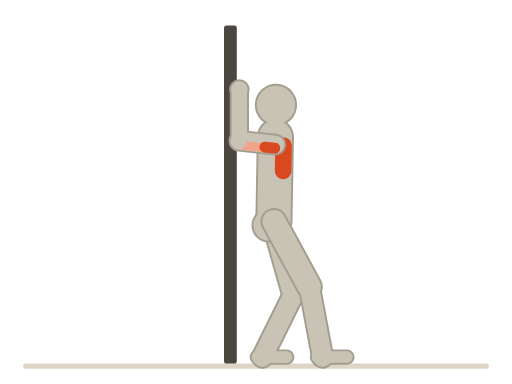
t = 0.00 s
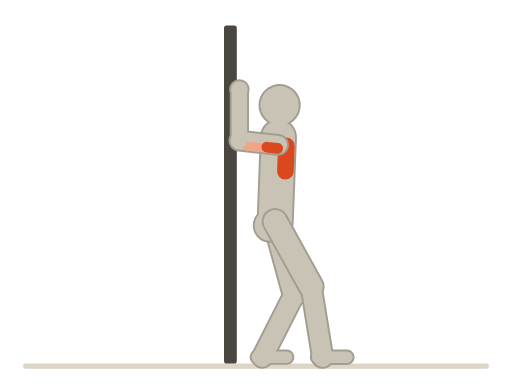
t = 0.38 s
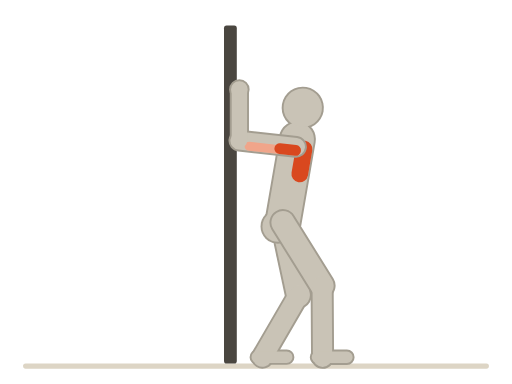
t = 1.13 s
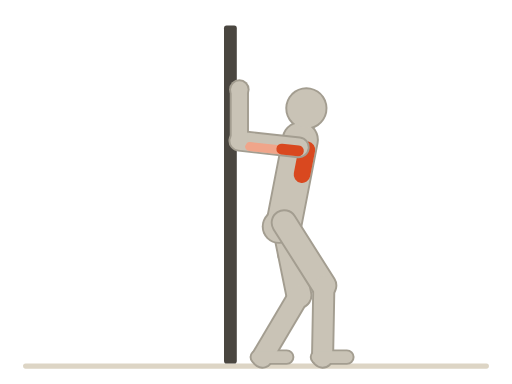
t = 1.50 s
t = 1.88 s: frame unchanged from t = 1.13 s, image omitted
t = 2.63 s: frame unchanged from t = 0.38 s, image omitted

The animated SVG that drew these frames (rendered in a browser with its animation timeline set to each time). Animation: 39 SMIL elements (animate=5,animateTransform=34); one cycle of 3.00 s, repeats indefinitely.

<svg xmlns="http://www.w3.org/2000/svg" viewBox="0 0 400 300"><title>门框胸部拉伸 · Doorway Pec Stretch</title><line x1="20" y1="286" x2="380" y2="286" stroke="#ddd5c5" stroke-width="4" stroke-linecap="round"/><rect x="175" y="20" width="10" height="264" rx="2" fill="#4a4640" opacity="1"/><g transform="translate(214 173)"><animateTransform attributeName="transform" type="translate" values="214 173;222 174;214 173" dur="3s" repeatCount="indefinite" calcMode="spline" keyTimes="0;0.5;1" keySplines="0.45 0 0.55 1;0.45 0 0.55 1"/><g><g><g transform="rotate(1)"><animateTransform attributeName="transform" type="rotate" values="1;11;1" dur="3s" repeatCount="indefinite" calcMode="spline" keyTimes="0;0.5;1" keySplines="0.45 0 0.55 1;0.45 0 0.55 1"/><g transform="translate(0 -60)"><g><line x1="0" y1="0" x2="0" y2="44" stroke="#a39d90" stroke-width="17" stroke-linecap="round"/><g transform="translate(0 44)"><g transform="rotate(-10)"><line x1="0" y1="0" x2="0" y2="40" stroke="#a39d90" stroke-width="15" stroke-linecap="round"/><g transform="translate(0 40)"><g><circle cx="0" cy="0" r="8" fill="#a39d90"/></g></g></g></g></g></g></g></g></g></g><g transform="translate(214 173)"><animateTransform attributeName="transform" type="translate" values="214 173;222 174;214 173" dur="3s" repeatCount="indefinite" calcMode="spline" keyTimes="0;0.5;1" keySplines="0.45 0 0.55 1;0.45 0 0.55 1"/><g><g><g transform="rotate(1)"><animateTransform attributeName="transform" type="rotate" values="1;11;1" dur="3s" repeatCount="indefinite" calcMode="spline" keyTimes="0;0.5;1" keySplines="0.45 0 0.55 1;0.45 0 0.55 1"/><g transform="translate(0 -60)"><g><line x1="0" y1="0" x2="0" y2="44" stroke="#c9c3b6" stroke-width="14" stroke-linecap="round"/><g transform="translate(0 44)"><g transform="rotate(-10)"><line x1="0" y1="0" x2="0" y2="40" stroke="#c9c3b6" stroke-width="12" stroke-linecap="round"/><g transform="translate(0 40)"><g><circle cx="0" cy="0" r="6.5" fill="#c9c3b6"/></g></g></g></g></g></g></g></g></g></g><g transform="translate(214 173)"><animateTransform attributeName="transform" type="translate" values="214 173;222 174;214 173" dur="3s" repeatCount="indefinite" calcMode="spline" keyTimes="0;0.5;1" keySplines="0.45 0 0.55 1;0.45 0 0.55 1"/><g><g><g transform="rotate(-15.83)"><animateTransform attributeName="transform" type="rotate" values="-15.83;-11.5;-15.83" dur="3s" repeatCount="indefinite" calcMode="spline" keyTimes="0;0.5;1" keySplines="0.45 0 0.55 1;0.45 0 0.55 1"/><line x1="0" y1="0" x2="0" y2="58" stroke="#a39d90" stroke-width="21" stroke-linecap="round"/><g transform="translate(0 58)"><g transform="rotate(42.14)"><animateTransform attributeName="transform" type="rotate" values="42.14;42.18;42.14" dur="3s" repeatCount="indefinite" calcMode="spline" keyTimes="0;0.5;1" keySplines="0.45 0 0.55 1;0.45 0 0.55 1"/><line x1="0" y1="0" x2="0" y2="56" stroke="#a39d90" stroke-width="18" stroke-linecap="round"/><g transform="translate(0 56)"><g transform="rotate(-26.31)"><animateTransform attributeName="transform" type="rotate" values="-26.31;-30.67;-26.31" dur="3s" repeatCount="indefinite" calcMode="spline" keyTimes="0;0.5;1" keySplines="0.45 0 0.55 1;0.45 0 0.55 1"/><line x1="-4" y1="0" x2="19" y2="0" stroke="#a39d90" stroke-width="12" stroke-linecap="round"/></g></g></g></g></g></g></g></g><g transform="translate(214 173)"><animateTransform attributeName="transform" type="translate" values="214 173;222 174;214 173" dur="3s" repeatCount="indefinite" calcMode="spline" keyTimes="0;0.5;1" keySplines="0.45 0 0.55 1;0.45 0 0.55 1"/><g><g><g transform="rotate(-15.83)"><animateTransform attributeName="transform" type="rotate" values="-15.83;-11.5;-15.83" dur="3s" repeatCount="indefinite" calcMode="spline" keyTimes="0;0.5;1" keySplines="0.45 0 0.55 1;0.45 0 0.55 1"/><line x1="0" y1="0" x2="0" y2="58" stroke="#c9c3b6" stroke-width="18" stroke-linecap="round"/><g transform="translate(0 58)"><g transform="rotate(42.14)"><animateTransform attributeName="transform" type="rotate" values="42.14;42.18;42.14" dur="3s" repeatCount="indefinite" calcMode="spline" keyTimes="0;0.5;1" keySplines="0.45 0 0.55 1;0.45 0 0.55 1"/><line x1="0" y1="0" x2="0" y2="56" stroke="#c9c3b6" stroke-width="15" stroke-linecap="round"/><g transform="translate(0 56)"><g transform="rotate(-26.31)"><animateTransform attributeName="transform" type="rotate" values="-26.31;-30.67;-26.31" dur="3s" repeatCount="indefinite" calcMode="spline" keyTimes="0;0.5;1" keySplines="0.45 0 0.55 1;0.45 0 0.55 1"/><line x1="-4" y1="0" x2="19" y2="0" stroke="#c9c3b6" stroke-width="9" stroke-linecap="round"/></g></g></g></g></g></g></g></g><g transform="translate(214 173)"><animateTransform attributeName="transform" type="translate" values="214 173;222 174;214 173" dur="3s" repeatCount="indefinite" calcMode="spline" keyTimes="0;0.5;1" keySplines="0.45 0 0.55 1;0.45 0 0.55 1"/><g><g><g transform="rotate(1)"><animateTransform attributeName="transform" type="rotate" values="1;11;1" dur="3s" repeatCount="indefinite" calcMode="spline" keyTimes="0;0.5;1" keySplines="0.45 0 0.55 1;0.45 0 0.55 1"/><line x1="0" y1="0" x2="0" y2="-66" stroke="#a39d90" stroke-width="29" stroke-linecap="round"/><g transform="translate(0 -66)"><g><line x1="0" y1="0" x2="0" y2="-12" stroke="#a39d90" stroke-width="15" stroke-linecap="round"/><circle cx="0" cy="-25" r="16.5" fill="#a39d90"/></g></g></g></g><circle cx="-4" cy="3" r="13.5" fill="#a39d90"/></g></g><g transform="translate(214 173)"><animateTransform attributeName="transform" type="translate" values="214 173;222 174;214 173" dur="3s" repeatCount="indefinite" calcMode="spline" keyTimes="0;0.5;1" keySplines="0.45 0 0.55 1;0.45 0 0.55 1"/><g><g><g transform="rotate(1)"><animateTransform attributeName="transform" type="rotate" values="1;11;1" dur="3s" repeatCount="indefinite" calcMode="spline" keyTimes="0;0.5;1" keySplines="0.45 0 0.55 1;0.45 0 0.55 1"/><line x1="0" y1="0" x2="0" y2="-66" stroke="#c9c3b6" stroke-width="26" stroke-linecap="round"/><line x1="6.5" y1="-39.6" x2="6.5" y2="-59.4" stroke="#d9481f" stroke-width="13" stroke-linecap="round"/><g transform="translate(0 -66)"><g><line x1="0" y1="0" x2="0" y2="-12" stroke="#c9c3b6" stroke-width="12" stroke-linecap="round"/><circle cx="0" cy="-25" r="15" fill="#c9c3b6"/></g></g></g></g><circle cx="-4" cy="3" r="12" fill="#c9c3b6"/></g></g><g transform="translate(214 173)"><animateTransform attributeName="transform" type="translate" values="214 173;222 174;214 173" dur="3s" repeatCount="indefinite" calcMode="spline" keyTimes="0;0.5;1" keySplines="0.45 0 0.55 1;0.45 0 0.55 1"/><g><g><g transform="rotate(-28.54)"><animateTransform attributeName="transform" type="rotate" values="-28.54;-32.33;-28.54" dur="3s" repeatCount="indefinite" calcMode="spline" keyTimes="0;0.5;1" keySplines="0.45 0 0.55 1;0.45 0 0.55 1"/><line x1="0" y1="0" x2="0" y2="58" stroke="#a39d90" stroke-width="21" stroke-linecap="round"/><g transform="translate(0 58)"><g transform="rotate(17.94)"><animateTransform attributeName="transform" type="rotate" values="17.94;33.37;17.94" dur="3s" repeatCount="indefinite" calcMode="spline" keyTimes="0;0.5;1" keySplines="0.45 0 0.55 1;0.45 0 0.55 1"/><line x1="0" y1="0" x2="0" y2="56" stroke="#a39d90" stroke-width="18" stroke-linecap="round"/><g transform="translate(0 56)"><g transform="rotate(10.59)"><animateTransform attributeName="transform" type="rotate" values="10.59;-1.04;10.59" dur="3s" repeatCount="indefinite" calcMode="spline" keyTimes="0;0.5;1" keySplines="0.45 0 0.55 1;0.45 0 0.55 1"/><line x1="-4" y1="0" x2="19" y2="0" stroke="#a39d90" stroke-width="12" stroke-linecap="round"/></g></g></g></g></g></g></g></g><g transform="translate(214 173)"><animateTransform attributeName="transform" type="translate" values="214 173;222 174;214 173" dur="3s" repeatCount="indefinite" calcMode="spline" keyTimes="0;0.5;1" keySplines="0.45 0 0.55 1;0.45 0 0.55 1"/><g><g><g transform="rotate(-28.54)"><animateTransform attributeName="transform" type="rotate" values="-28.54;-32.33;-28.54" dur="3s" repeatCount="indefinite" calcMode="spline" keyTimes="0;0.5;1" keySplines="0.45 0 0.55 1;0.45 0 0.55 1"/><line x1="0" y1="0" x2="0" y2="58" stroke="#c9c3b6" stroke-width="18" stroke-linecap="round"/><g transform="translate(0 58)"><g transform="rotate(17.94)"><animateTransform attributeName="transform" type="rotate" values="17.94;33.37;17.94" dur="3s" repeatCount="indefinite" calcMode="spline" keyTimes="0;0.5;1" keySplines="0.45 0 0.55 1;0.45 0 0.55 1"/><line x1="0" y1="0" x2="0" y2="56" stroke="#c9c3b6" stroke-width="15" stroke-linecap="round"/><g transform="translate(0 56)"><g transform="rotate(10.59)"><animateTransform attributeName="transform" type="rotate" values="10.59;-1.04;10.59" dur="3s" repeatCount="indefinite" calcMode="spline" keyTimes="0;0.5;1" keySplines="0.45 0 0.55 1;0.45 0 0.55 1"/><line x1="-4" y1="0" x2="19" y2="0" stroke="#c9c3b6" stroke-width="9" stroke-linecap="round"/></g></g></g></g></g></g></g></g><g transform="translate(214 173)"><animateTransform attributeName="transform" type="translate" values="214 173;222 174;214 173" dur="3s" repeatCount="indefinite" calcMode="spline" keyTimes="0;0.5;1" keySplines="0.45 0 0.55 1;0.45 0 0.55 1"/><g><g><g transform="rotate(1)"><animateTransform attributeName="transform" type="rotate" values="1;11;1" dur="3s" repeatCount="indefinite" calcMode="spline" keyTimes="0;0.5;1" keySplines="0.45 0 0.55 1;0.45 0 0.55 1"/><g transform="translate(0 -60)"><g transform="rotate(95.12)"><animateTransform attributeName="transform" type="rotate" values="95.12;85.27;95.12" dur="3s" repeatCount="indefinite" calcMode="spline" keyTimes="0;0.5;1" keySplines="0.45 0 0.55 1;0.45 0 0.55 1"/><line x1="0" y1="0" x2="0" y2="28.21" stroke="#a39d90" stroke-width="17" stroke-linecap="round"><animate attributeName="y2" values="28.21;46.73;28.21" dur="3s" repeatCount="indefinite" calcMode="spline" keyTimes="0;0.5;1" keySplines="0.45 0 0.55 1;0.45 0 0.55 1"/></line><g transform="translate(0 28.21)"><animateTransform attributeName="transform" type="translate" values="0 28.21;0 46.73;0 28.21" dur="3s" repeatCount="indefinite" calcMode="spline" keyTimes="0;0.5;1" keySplines="0.45 0 0.55 1;0.45 0 0.55 1"/><g transform="rotate(-276.12)"><animateTransform attributeName="transform" type="rotate" values="-276.12;-276.27;-276.12" dur="3s" repeatCount="indefinite" calcMode="spline" keyTimes="0;0.5;1" keySplines="0.45 0 0.55 1;0.45 0 0.55 1"/><line x1="0" y1="0" x2="0" y2="40" stroke="#a39d90" stroke-width="15" stroke-linecap="round"/><g transform="translate(0 40)"><g><circle cx="0" cy="0" r="8" fill="#a39d90"/></g></g></g></g></g></g></g></g></g></g><g transform="translate(214 173)"><animateTransform attributeName="transform" type="translate" values="214 173;222 174;214 173" dur="3s" repeatCount="indefinite" calcMode="spline" keyTimes="0;0.5;1" keySplines="0.45 0 0.55 1;0.45 0 0.55 1"/><g><g><g transform="rotate(1)"><animateTransform attributeName="transform" type="rotate" values="1;11;1" dur="3s" repeatCount="indefinite" calcMode="spline" keyTimes="0;0.5;1" keySplines="0.45 0 0.55 1;0.45 0 0.55 1"/><g transform="translate(0 -60)"><g transform="rotate(95.12)"><animateTransform attributeName="transform" type="rotate" values="95.12;85.27;95.12" dur="3s" repeatCount="indefinite" calcMode="spline" keyTimes="0;0.5;1" keySplines="0.45 0 0.55 1;0.45 0 0.55 1"/><line x1="0" y1="0" x2="0" y2="28.21" stroke="#c9c3b6" stroke-width="14" stroke-linecap="round"><animate attributeName="y2" values="28.21;46.73;28.21" dur="3s" repeatCount="indefinite" calcMode="spline" keyTimes="0;0.5;1" keySplines="0.45 0 0.55 1;0.45 0 0.55 1"/></line><line x1="3.5" y1="9.03" x2="3.5" y2="23.13" stroke="#f0a58a" stroke-width="7" stroke-linecap="round"><animate attributeName="y1" values="9.03;14.95;9.03" dur="3s" repeatCount="indefinite" calcMode="spline" keyTimes="0;0.5;1" keySplines="0.45 0 0.55 1;0.45 0 0.55 1"/><animate attributeName="y2" values="23.13;38.32;23.13" dur="3s" repeatCount="indefinite" calcMode="spline" keyTimes="0;0.5;1" keySplines="0.45 0 0.55 1;0.45 0 0.55 1"/></line><line x1="2.8" y1="0" x2="2.8" y2="7.9" stroke="#d9481f" stroke-width="8.4" stroke-linecap="round"><animate attributeName="y2" values="7.9;13.08;7.9" dur="3s" repeatCount="indefinite" calcMode="spline" keyTimes="0;0.5;1" keySplines="0.45 0 0.55 1;0.45 0 0.55 1"/></line><g transform="translate(0 28.21)"><animateTransform attributeName="transform" type="translate" values="0 28.21;0 46.73;0 28.21" dur="3s" repeatCount="indefinite" calcMode="spline" keyTimes="0;0.5;1" keySplines="0.45 0 0.55 1;0.45 0 0.55 1"/><g transform="rotate(-276.12)"><animateTransform attributeName="transform" type="rotate" values="-276.12;-276.27;-276.12" dur="3s" repeatCount="indefinite" calcMode="spline" keyTimes="0;0.5;1" keySplines="0.45 0 0.55 1;0.45 0 0.55 1"/><line x1="0" y1="0" x2="0" y2="40" stroke="#c9c3b6" stroke-width="12" stroke-linecap="round"/><g transform="translate(0 40)"><g><circle cx="0" cy="0" r="6.5" fill="#c9c3b6"/></g></g></g></g></g></g></g></g></g></g></svg>
